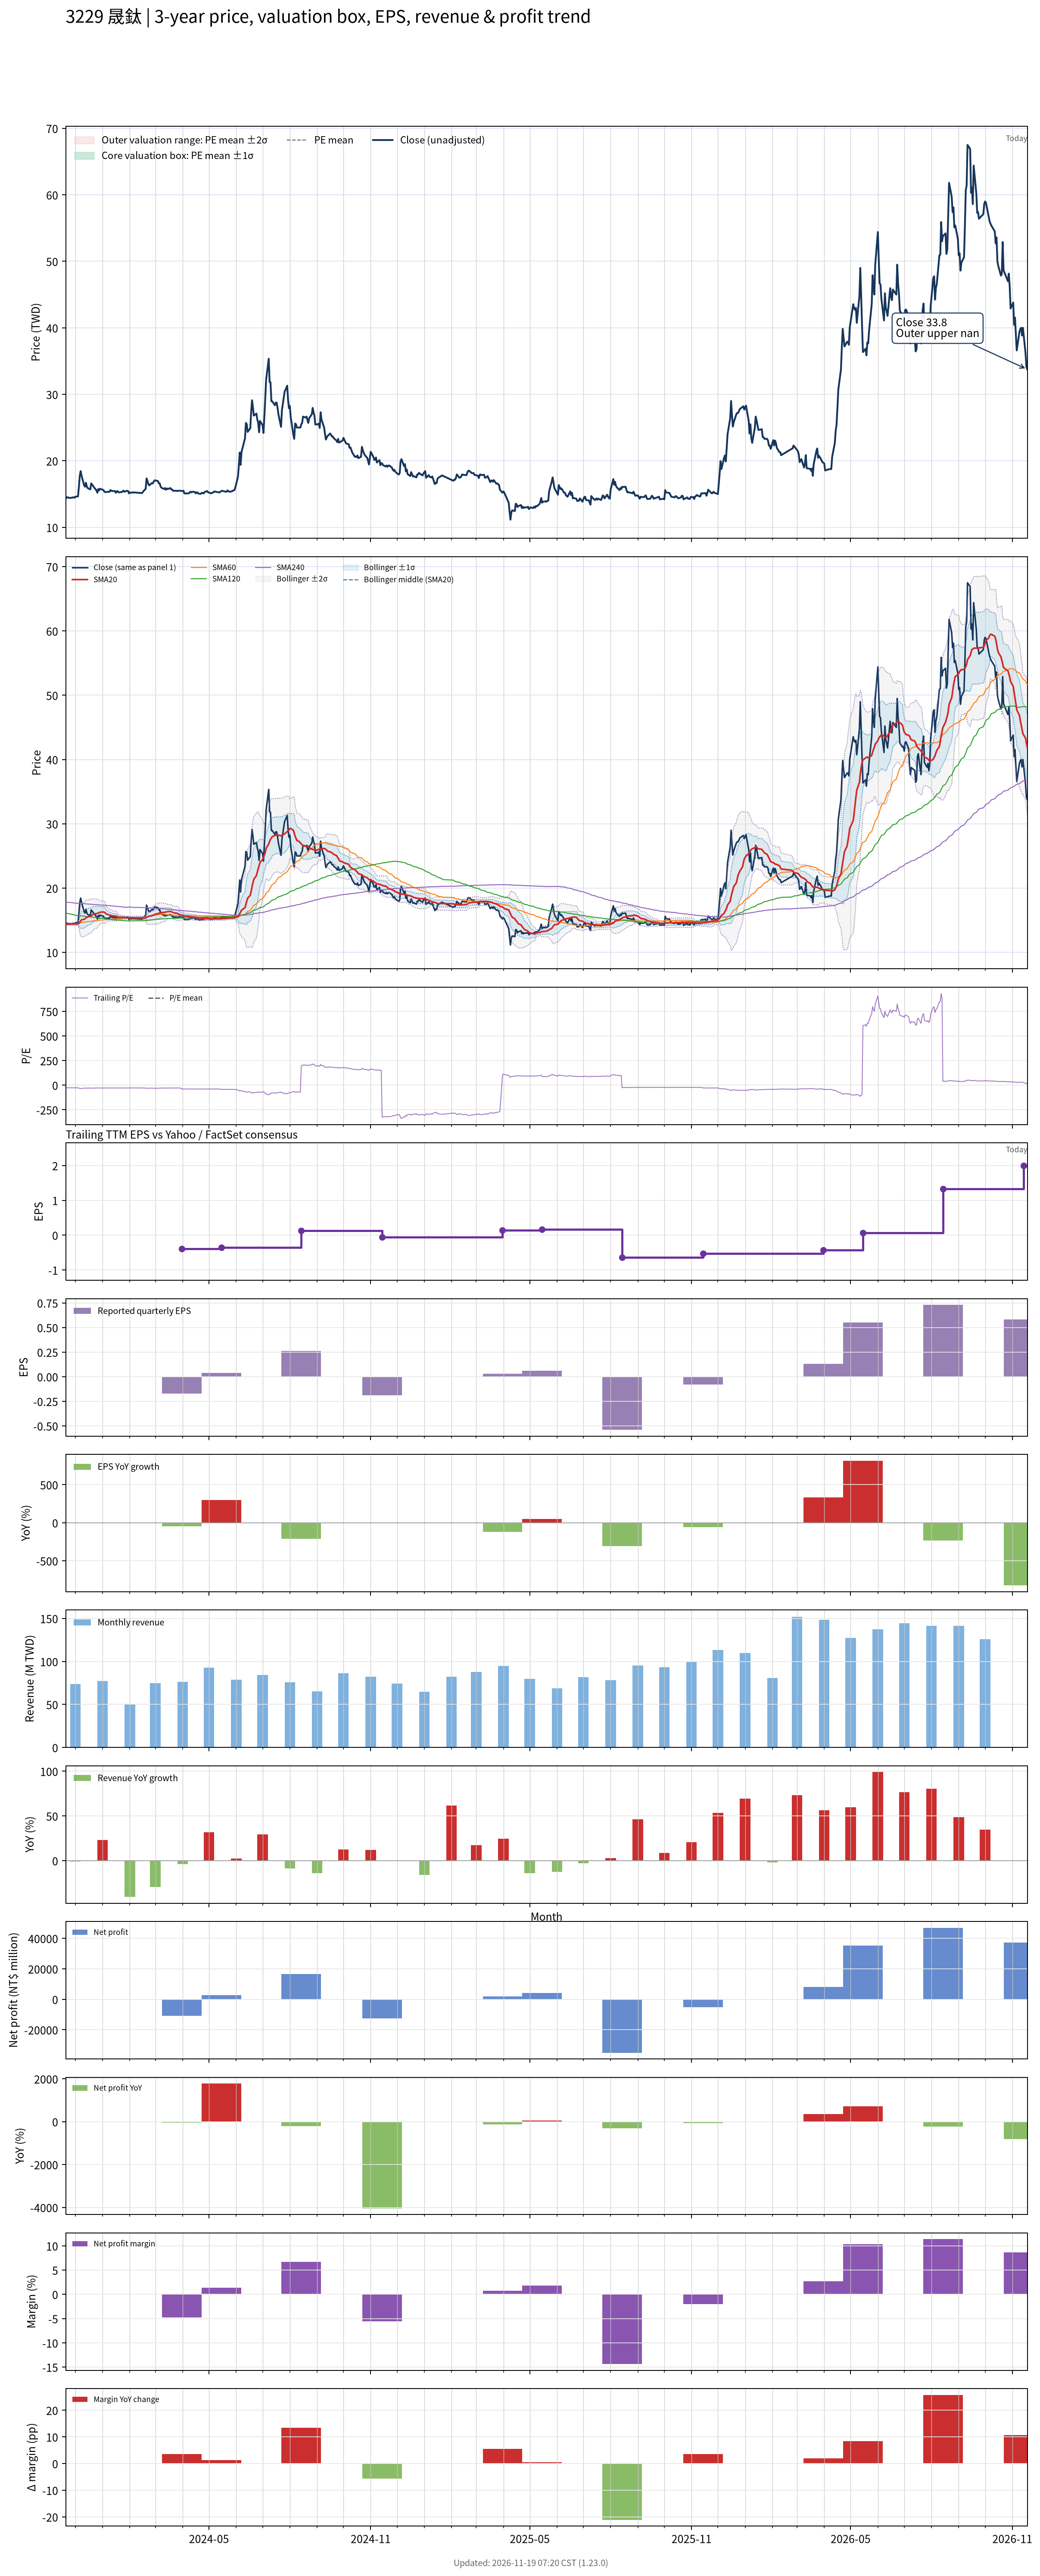

Values plotted in this chart, from the file beside it:
# chart-version: skill-stock-dynamic-val…
date, close, available_date, period_end, eps, ttm_eps, pe, pe_mean, pe_std, price_m2, price_m1, price_mean, price_p1, price_p2, forward_eps, forward_pe, forward_pe_mean, forward_pe_std, forward_price_m2, forward_price_m1, forward_price_mean, forward_price_p1, forward_price_p2, sma20
2023-11-20, 14.3, 2023-11-14, 2023-09-30, 0.000000, -0.54, -26.48, , , , , , , , , , , , , , , , , 14.39
2023-11-21, 14.5, 2023-11-14, 2023-09-30, 0.000000, -0.54, -26.85, , , , , , , , , , , , , , , , , 14.39
2023-11-22, 14.5, 2023-11-14, 2023-09-30, 0.000000, -0.54, -26.85, , , , , , , , , , , , , , , , , 14.4
2023-11-23, 14.5, 2023-11-14, 2023-09-30, 0.000000, -0.54, -26.85, , , , , , , , , , , , , , , , , 14.41
2023-11-24, 14.4, 2023-11-14, 2023-09-30, 0.000000, -0.54, -26.67, , , , , , , , , , , , , , , , , 14.41
2023-11-27, 14.45, 2023-11-14, 2023-09-30, 0.000000, -0.54, -26.76, , , , , , , , , , , , , , , , , 14.41
2023-11-28, 14.5, 2023-11-14, 2023-09-30, 0.000000, -0.54, -26.85, , , , , , , , , , , , , , , , , 14.41
2023-11-29, 14.5, 2023-11-14, 2023-09-30, 0.000000, -0.54, -26.85, , , , , , , , , , , , , , , , , 14.41
2023-11-30, 14.45, 2023-11-14, 2023-09-30, 0.000000, -0.54, -26.76, , , , , , , , , , , , , , , , , 14.41
2023-12-01, 14.6, 2023-11-14, 2023-09-30, 0.000000, -0.54, -27.04, , , , , , , , , , , , , , , , , 14.43
2023-12-04, 14.65, 2023-11-14, 2023-09-30, 0.000000, -0.54, -27.13, , , , , , , , , , , , , , , , , 14.43
2023-12-05, 16.1, 2023-11-14, 2023-09-30, 0.000000, -0.54, -29.81, , , , , , , , , , , , , , , , , 14.51
2023-12-06, 17.7, 2023-11-14, 2023-09-30, 0.000000, -0.54, -32.78, , , , , , , , , , , , , , , , , 14.67
2023-12-07, 18.45, 2023-11-14, 2023-09-30, 0.000000, -0.54, -34.17, , , , , , , , , , , , , , , , , 14.88
2023-12-08, 17.8, 2023-11-14, 2023-09-30, 0.000000, -0.54, -32.96, , , , , , , , , , , , , , , , , 15.05
2023-12-11, 16.3, 2023-11-14, 2023-09-30, 0.000000, -0.54, -30.19, , , , , , , , , , , , , , , , , 15.15
2023-12-12, 16.1, 2023-11-14, 2023-09-30, 0.000000, -0.54, -29.81, , , , , , , , , , , , , , , , , 15.24
2023-12-13, 16.7, 2023-11-14, 2023-09-30, 0.000000, -0.54, -30.93, , , , , , , , , , , , , , , , , 15.35
2023-12-14, 16.15, 2023-11-14, 2023-09-30, 0.000000, -0.54, -29.91, , , , , , , , , , , , , , , , , 15.44
2023-12-15, 15.9, 2023-11-14, 2023-09-30, 0.000000, -0.54, -29.44, , , , , , , , , , , , , , , , , 15.53
2023-12-18, 15.7, 2023-11-14, 2023-09-30, 0.000000, -0.54, -29.07, , , , , , , , , , , , , , , , , 15.6
2023-12-19, 16.6, 2023-11-14, 2023-09-30, 0.000000, -0.54, -30.74, , , , , , , , , , , , , , , , , 15.7
2023-12-20, 16.45, 2023-11-14, 2023-09-30, 0.000000, -0.54, -30.46, , , , , , , , , , , , , , , , , 15.8
2023-12-21, 16.25, 2023-11-14, 2023-09-30, 0.000000, -0.54, -30.09, , , , , , , , , , , , , , , , , 15.89
2023-12-22, 16.05, 2023-11-14, 2023-09-30, 0.000000, -0.54, -29.72, , , , , , , , , , , , , , , , , 15.97
2023-12-25, 15.55, 2023-11-14, 2023-09-30, 0.000000, -0.54, -28.8, , , , , , , , , , , , , , , , , 16.02
2023-12-26, 15.2, 2023-11-14, 2023-09-30, 0.000000, -0.54, -28.15, , , , , , , , , , , , , , , , , 16.06
2023-12-27, 15.75, 2023-11-14, 2023-09-30, 0.000000, -0.54, -29.17, , , , , , , , , , , , , , , , , 16.12
2023-12-28, 15.55, 2023-11-14, 2023-09-30, 0.000000, -0.54, -28.8, , , , , , , , , , , , , , , , , 16.18
2023-12-29, 15.8, 2023-11-14, 2023-09-30, 0.000000, -0.54, -29.26, , , , , , , , , , , , , , , , , 16.24
2024-01-02, 15.6, 2023-11-14, 2023-09-30, 0.000000, -0.54, -28.89, , , , , , , , , , , , , , , , , 16.29
2024-01-03, 15.35, 2023-11-14, 2023-09-30, 0.000000, -0.54, -28.43, , , , , , , , , , , , , , , , , 16.25
2024-01-04, 15.3, 2023-11-14, 2023-09-30, 0.000000, -0.54, -28.33, , , , , , , , , , , , , , , , , 16.13
2024-01-05, 15.3, 2023-11-14, 2023-09-30, 0.000000, -0.54, -28.33, , , , , , , , , , , , , , , , , 15.97
2024-01-08, 15.35, 2023-11-14, 2023-09-30, 0.000000, -0.54, -28.43, , , , , , , , , , , , , , , , , 15.85
2024-01-09, 15.35, 2023-11-14, 2023-09-30, 0.000000, -0.54, -28.43, , , , , , , , , , , , , , , , , 15.8
2024-01-10, 15.6, 2023-11-14, 2023-09-30, 0.000000, -0.54, -28.89, , , , , , , , , , , , , , , , , 15.78
2024-01-11, 15.5, 2023-11-14, 2023-09-30, 0.000000, -0.54, -28.7, , , , , , , , , , , , , , , , , 15.71
2024-01-12, 15.45, 2023-11-14, 2023-09-30, 0.000000, -0.54, -28.61, , , , , , , , , , , , , , , , , 15.68
2024-01-15, 15.45, 2023-11-14, 2023-09-30, 0.000000, -0.54, -28.61, , , , , , , , , , , , , , , , , 15.66
2024-01-16, 15.2, 2023-11-14, 2023-09-30, 0.000000, -0.54, -28.15, , , , , , , , , , , , , , , , , 15.63
2024-01-17, 15.4, 2023-11-14, 2023-09-30, 0.000000, -0.54, -28.52, , , , , , , , , , , , , , , , , 15.57
2024-01-18, 15.45, 2023-11-14, 2023-09-30, 0.000000, -0.54, -28.61, , , , , , , , , , , , , , , , , 15.52
2024-01-19, 15.25, 2023-11-14, 2023-09-30, 0.000000, -0.54, -28.24, , , , , , , , , , , , , , , , , 15.47
2024-01-22, 15.3, 2023-11-14, 2023-09-30, 0.000000, -0.54, -28.33, , , , , , , , , , , , , , , , , 15.44
2024-01-23, 15.3, 2023-11-14, 2023-09-30, 0.000000, -0.54, -28.33, , , , , , , , , , , , , , , , , 15.42
2024-01-24, 15.45, 2023-11-14, 2023-09-30, 0.000000, -0.54, -28.61, , , , , , , , , , , , , , , , , 15.44
2024-01-25, 15.5, 2023-11-14, 2023-09-30, 0.000000, -0.54, -28.7, , , , , , , , , , , , , , , , , 15.42
2024-01-26, 15.35, 2023-11-14, 2023-09-30, 0.000000, -0.54, -28.43, , , , , , , , , , , , , , , , , 15.41
2024-01-29, 15.5, 2023-11-14, 2023-09-30, 0.000000, -0.54, -28.7, , , , , , , , , , , , , , , , , 15.4
2024-01-30, 15.45, 2023-11-14, 2023-09-30, 0.000000, -0.54, -28.61, , , , , , , , , , , , , , , , , 15.39
2024-01-31, 15.1, 2023-11-14, 2023-09-30, 0.000000, -0.54, -27.96, , , , , , , , , , , , , , , , , 15.38
2024-02-01, 15.25, 2023-11-14, 2023-09-30, 0.000000, -0.54, -28.24, , , , , , , , , , , , , , , , , 15.38
2024-02-02, 15.2, 2023-11-14, 2023-09-30, 0.000000, -0.54, -28.15, , , , , , , , , , , , , , , , , 15.37
2024-02-05, 15.25, 2023-11-14, 2023-09-30, 0.000000, -0.54, -28.24, , , , , , , , , , , , , , , , , 15.37
2024-02-15, 15.15, 2023-11-14, 2023-09-30, 0.000000, -0.54, -28.06, , , , , , , , , , , , , , , , , 15.36
2024-02-16, 15.35, 2023-11-14, 2023-09-30, 0.000000, -0.54, -28.43, , , , , , , , , , , , , , , , , 15.34
2024-02-19, 15.8, 2023-11-14, 2023-09-30, 0.000000, -0.54, -29.26, , , , , , , , , , , , , , , , , 15.36
2024-02-20, 17.35, 2023-11-14, 2023-09-30, 0.000000, -0.54, -32.13, , , , , , , , , , , , , , , , , 15.45
... 667 more rows
